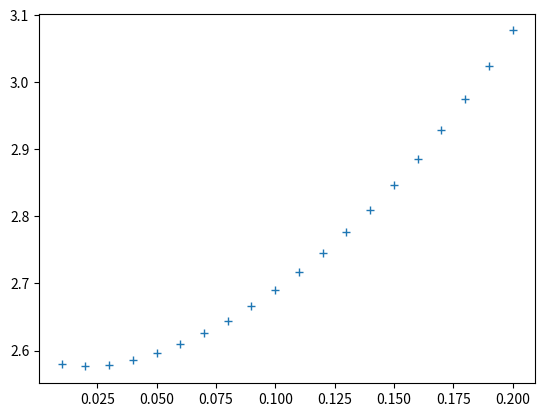
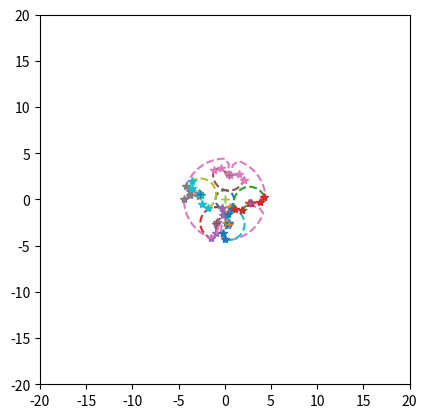

Recreate these plots in Python, in order.
import numpy as np
import scipy
import matplotlib.pyplot as plt
from matplotlib.animation import FuncAnimation
from functools import partial
TAU = np.pi*2


class Interp:
    # EPS is used in cases where period_y is not None; this class will insert another point at
    # [xs[0] + period_x - EPS, ys[0]+period_y]
    EPS = 1e-10

    def __init__(self, xs, ys, period_x, period_y=None):
        self.xs = np.array(xs)
        self.ys = np.array(ys)
        #self.ys = ys
        self.period_x = period_x
        self.period_y = period_y

        self.N = len(xs)
        assert len(ys) == self.N

        diffs = np.diff(xs)
        self.x_increasing = True
        nonmonotonic = False
        if all(diffs >= 0):
            pass
        elif all(diffs <= 0):
            self.x_increasing = False
        else:
            nonmonotonic = True


        self.xs_interp = xs
        self.ys_interp = ys
        if self.period_y:
            sign = (1 if self.x_increasing else -1)
            x_final = self.xs_interp[0] + sign * (abs(self.period_x) - self.EPS)
            self.xs_interp = np.append(self.xs_interp, x_final)
            self.ys_interp = np.append(self.ys_interp, self.ys_interp[0] + self.period_y)

        def fun(x):
            y = np.interp(x, self.xs_interp, self.ys_interp, period=self.period_x)
            if self.period_y is not None:
                i = np.floor((x - self.xs_interp[0]) / self.period_x)
                y += i * self.period_y
            return y

        self.fun = fun

        #if (DO_VISUALIZE and len(self.ys.shape) == 1):
        #    self.visualize()
        #assert not nonmonotonic, 'interp is not monotonic'
        if nonmonotonic:
            raise ValueError('Nonmonotonic')

    def visualize(self):
        #xs_fake = np.linspace(-.2*self.period_x, self.period_x*2.2, 30000)
        xs_fake = np.linspace(-2.1, 15, 30000)
        ys_fake = self.fun(xs_fake)
        plt.plot(xs_fake, ys_fake, '*')
        plt.plot(self.xs_interp, self.ys_interp, '+')
        plt.show()

    @classmethod
    def from_fun_xs(cls, fun, xs, period_x, period_y=None):
        ys = fun(xs)
        temp = cls(xs, ys, period_x, period_y)

        # we override the normal interpolation function
        temp.fun = fun
        return temp

    @classmethod
    def from_fun(cls, fun, N, xmin, xmax, period_x, period_y=None):
        xs = np.linspace(xmin, xmax, N, endpoint=False)
        return cls.from_fun_xs(fun, xs, period_x, period_y)

    def __call__(self, x):
        return self.fun(x)

class Gear:
    def __init__(self, repetitions, thetas, rs, is_outer=False, mirror=False, ignore_checks=False):
        self.repetitions = repetitions
        self.thetas = thetas
        if not ignore_checks:
            assert thetas[0] == 0
            assert thetas[-1] < TAU/repetitions
        self.rs = rs
        self.N = len(thetas)
        self.is_outer = is_outer
        self.mirror = mirror


    @classmethod
    def fun(cls, dts, drs, r0s, a, self_is_outer=False, partner_is_outer=False):
        # consider [t0, r0] -> [t1, r1] on self
        # NEW we want to be exponential in radial space. curves are a piece of ae^(bt)
        # if we go though (0, r0), (t1, r1) then r1/r0 = e^(b*t1) -> b = log(r1/r0)/t1
        # and a=r0
        # Indefinite integral of ae^(b*t)/(d-ae^(b*t)) dt
        # -log(d - ae^(bt))/b
        # Definite integral from t=0 to t=t1
        # (-log(d-r0*e^(bt) + log(d-r0))/b
        # -1/b * log(1-r0*e^(bt)/(d-r0))
        # put in definition of b
        # -t1/log(r1/r0) * log(d-r1)
        # annoyingly we need a separate equation for the case r0=r1. But this one I can do in my head
        # = (t1-t0)(r0/(a-r0))
        # VARIATION for when self is outer
        # Indefinite integral of ae^(b*t)/(ae^(b*t)-d) dt
        # We can just pull a negative sign out
        # VARIATION for when partner is outer. NOTE d must be negative for this to make sense
        # Indefinite integral of ae^(b*t)/(-d + ae^(b*t)) dt
        # actually the same as the other variation

        flip = -1 if self_is_outer or partner_is_outer else 1
        #assert not ((a < 0) ^ partner_is_outer)
        def fun_linear(dt, dr, r0, a):
            b = np.log((r0+dr) / r0) / dt
            return -1/b * np.log((a-(r0+dr))/(a - r0))

        def fun_const(dt, r0, a):
            return dt * r0 / (a - r0)

        const = fun_const(dts, r0s, a)
        linear = fun_linear(dts, drs, r0s, a)
        zero = np.zeros(dts.shape)
        temp = np.where(drs==0, const, linear)
        result = np.where(dts==0, zero, temp)
        return result * flip

    def get_partner_dts_from_dist(self, a, partner_outer):
        # given distance between centers, get dthetas for partner
        dts = np.diff(self.thetas, append=self.thetas[0:1]+TAU/self.repetitions)
        drs = np.diff(self.rs, append=self.rs[0:1])
        partner_dts = self.fun(dts, drs, self.rs, a, self_is_outer=self.is_outer, partner_is_outer=partner_outer)
        return partner_dts

    def get_partner(self, partner_repetitions, partner_outer=False):

        assert not (self.is_outer and partner_outer)
        if self.is_outer:
            assert self.repetitions > partner_repetitions
        if partner_outer:
            assert partner_repetitions > self.repetitions


        if not partner_outer and not self.is_outer:
            a_min_0 = np.min(self.rs) * (1 + partner_repetitions / self.repetitions)
            a_min = max(np.max(self.rs), a_min_0)
            a_max = np.max(self.rs) * (1 + partner_repetitions / self.repetitions)
        elif self.is_outer:
            a_min = np.min(self.rs) * (1 - partner_repetitions / self.repetitions)
            a_max_0 = np.max(self.rs) * (1 - partner_repetitions / self.repetitions)
            a_max = min(np.min(self.rs), a_max_0)
        elif partner_outer:
            # min and max kinda get swapped because a is always negative
            a_min = np.max(self.rs) * (1 - partner_repetitions / self.repetitions)
            a_max = np.min(self.rs) * (1 - partner_repetitions / self.repetitions)
        else:
            assert False


        def error(xs):
            a = xs[0]
            partner_dts = self.get_partner_dts_from_dist(a, partner_outer)
            return (sum(partner_dts) - TAU/partner_repetitions)**2
        res = scipy.optimize.minimize(error, [(a_min+a_max)/2], bounds=[(a_min, a_max)])#, method='Nelder-Mead')
        assert res.success
        a_opt = res.x[0]
        print('Optimizer result:', a_opt)


        if False:
            xs = np.linspace(a_min, a_max, 100)
            ys = np.array([sum(self.get_partner_dts_from_dist(x, partner_outer)) for x in xs])
            plt.plot([xs[0], xs[-1]], [TAU/partner_repetitions]*2, '--')
            plt.plot(xs, ys, '*')
            plt.show()

        flip = -1 if self.is_outer or partner_outer else 1
        partner_rs = (a_opt - self.rs) * flip
        partner_dthetas = self.get_partner_dts_from_dist(a_opt, partner_outer) # self.fun(dts, drs, self.rs, a_opt, self_is_outer=self.is_outer, partner_is_outer=partner_outer)

        assert (sum(partner_dthetas) - TAU/partner_repetitions < 1e-2)

        partner_thetas = np.concatenate(([0], np.cumsum(partner_dthetas)[:-1]))

        partner = Gear(
            partner_repetitions,
            partner_thetas,
            partner_rs,
            is_outer=partner_outer,
            mirror=(not self.mirror) ^ (self.is_outer or partner_outer)
        )
        return partner

    @classmethod
    def get_planetary_from_sun(cls, sun_fun, param_range, carrier_dist_range,
                               planet_repetitions, ring_repetitions, return_param=False):

        def try_planetary(xs):
            param, carrier_dist = xs
            sun = sun_fun(param)

            planet_dthetas = sun.get_partner_dts_from_dist(carrier_dist, False)
            planet_rs = carrier_dist - sun.rs
            planet_thetas = np.concatenate(([0], np.cumsum(planet_dthetas)[:-1]))
            planet = Gear(planet_repetitions, planet_thetas, planet_rs, mirror=True, ignore_checks=True)

            ring_dthetas = planet.get_partner_dts_from_dist(-carrier_dist, True)
            return sun, planet, planet_dthetas, ring_dthetas

        def error(xs):
            sun, planet, planet_dthetas, ring_dthetas = try_planetary(xs)
            planet_error = np.sum(planet_dthetas) - TAU/planet_repetitions
            ring_error = np.sum(ring_dthetas) - TAU/ring_repetitions
            total_error = planet_error**2 + ring_error**2
            return total_error

        bounds = np.array([param_range, carrier_dist_range])
        init = np.mean(bounds, axis=1)
        res = scipy.optimize.minimize(error, init, bounds=bounds, method='Nelder-Mead')
        assert res.success
        print('optimizer result', res.x, 'bounds', bounds)
        print('error', res.fun)
        param_opt, carrier_dist_opt = res.x
        if return_param:
            return param_opt

        sun, planet, planet_dthetas, ring_dthetas = try_planetary(res.x)
        ring_thetas = np.concatenate(([0], np.cumsum(ring_dthetas)[:-1]))
        ring_rs = planet.rs + carrier_dist_opt
        ring = Gear(ring_repetitions, ring_thetas, ring_rs, is_outer=True, mirror=True)

        return sun, planet, ring


    def polar_to_rect(self, thetas, rs, center):
        return rs*np.cos(thetas) + center[0], rs*np.sin(thetas) + center[1]

    def transform_thetas(self, thetas):
        if self.mirror:
            return TAU/2 - thetas
        else:
            return thetas

    def get_plot_coords(self, center, angle):
        M = 100
        sample_thetas = np.zeros(0)
        sample_rs = np.zeros(0)
        for i in range(self.N):
            next_i = (i+1)%self.N
            t0, t1 = self.thetas[i], self.thetas[next_i]
            r0, r1 = self.rs[i], self.rs[next_i]
            if i==self.N-1:
                t1 += TAU/self.repetitions
            section_M = max(1, int(M * (t1-t0)/(TAU/self.repetitions)+1))
            section_ts = np.linspace(t0, t1, section_M, endpoint=False)

            if t0 == t1:
                section_rs = np.array([r0])
            elif r0 == r1:
                section_rs = np.full(section_M, r0)
            else:
                b = np.log(r1/r0)/(t1-t0)
                section_rs = r0 * np.exp(b*(section_ts-t0))

            sample_thetas = np.concatenate((sample_thetas, section_ts))
            sample_rs = np.concatenate((sample_rs, section_rs))

        sample_thetas = np.concatenate([sample_thetas+(TAU/self.repetitions*i) for i in range(self.repetitions)])
        sample_rs = np.concatenate([sample_rs]*self.repetitions)

        sample_thetas = np.concatenate((sample_thetas, [sample_thetas[0]]))
        sample_rs = np.concatenate((sample_rs, [sample_rs[0]]))


        xs, ys = self.polar_to_rect(self.transform_thetas(self.thetas - angle), self.rs, center)
        xs_fine, ys_fine = self.polar_to_rect(self.transform_thetas(sample_thetas - angle), sample_rs, center)
        return xs, ys, xs_fine, ys_fine

    def plot(self, ax=None):
        if ax is None:
            fig = plt.figure()
            ax = fig.add_subplot()
            SIZE = max(self.rs)*1.02
            ax.set_xlim([-SIZE, SIZE])
            ax.set_ylim([-SIZE, SIZE])
            ax.set_aspect('equal')

        xs, ys, xs_fine, ys_fine = self.get_plot_coords([0, 0], 0)

        fine, = ax.plot(xs_fine, ys_fine, '--')
        coarse, = ax.plot(xs, ys, '*')
        point, = ax.plot([0], [0], '+')
        return [fine, coarse, point]

    def update_plot(self, center, angle, curves):
        fine, coarse, point = curves
        xs, ys, xs_fine, ys_fine = self.get_plot_coords(center, angle)
        fine.set_data(xs_fine, ys_fine)
        coarse.set_data(xs, ys)
        point.set_data([center[0]], [center[1]])
        return [fine, coarse, point]


class Assembly:
    def __init__(self, ts, gears, angles, centers):
        # TODO centers need to be able to move?
        self.ts = ts
        self.M = len(self.ts)
        self.gears = gears
        self.num_gears = len(self.gears)
        self.angles = angles
        assert len(self.angles) == self.num_gears
        assert all(len(x)==self.M for x in self.angles)
        self.centers = centers
        assert all(len(x)==self.M for x in self.centers)

    @classmethod
    def mesh(cls, g1, g2):
        assert g1.N == g2.N
        M = 500
        ts = np.linspace(0, 1, M, endpoint=False)
        angles1 = ts * TAU

        flip = -1 if (g1.is_outer or g2.is_outer) else 1
        distance = np.mean(g1.rs + g2.rs*flip)
        assert all(abs(g1.rs + g2.rs*flip - distance) < 1e-4)

        # g1 goes from r1 to r2 as g2 goes from d-r1 to d-r2
        angles2 = []
        segment = 0
        repetition_count = 0
        for angle in angles1:
            # TODO I could make better use of numpy here by doing a whole segment at a time

            def get_thetas(i):
                next_i = (i+1)%g1.N
                theta = g1.thetas[i]
                theta += repetition_count * TAU / g1.repetitions

                next_theta1 = TAU / g1.repetitions if next_i == 0 else g1.thetas[next_i]
                next_theta1 += repetition_count * TAU / g1.repetitions
                return theta, next_theta1

            theta, next_theta1 = get_thetas(segment)
            while angle >= next_theta1:
                segment = (segment+1)%g1.N
                if segment == 0:
                    repetition_count += 1
                theta, next_theta1 = get_thetas(segment)

            next_segment = (segment+1) % g1.N

            dtheta1_segment = next_theta1 - theta
            dtheta1 = angle - theta

            b = np.log((g1.rs[next_segment]) / g1.rs[segment]) / dtheta1_segment
            r1 = g1.rs[segment] * np.exp(b*dtheta1)
            dr1 = r1 - g1.rs[segment]

            dtheta2 = Gear.fun(dtheta1,
                               dr1,
                               g1.rs[segment],
                               distance,
                               self_is_outer=g1.is_outer,
                               partner_is_outer=g2.is_outer)
            angles2.append(g2.thetas[segment] + dtheta2)
        angles2 = np.array(angles2)

        # TODO I'm not sure this next line is right
        if g1.mirror:
            angles1 += TAU/2

        # mirror, not outer -> no
        # no mirror, is outer -> no
        if (not g2.mirror) ^ (g1.is_outer or g2.is_outer):
            angles2 += TAU/2

        assert len(angles2) == M

        center1, center2 = [-distance/2, 0], [distance/2, 0]

        a = Assembly(ts,
                     [g1, g2],
                     [angles1, angles2],
                     [[center1]*M, [center2]*M]
                     )
        return a

    @classmethod
    def mesh_planetary(cls, sun, planet, ring):
        def repeat(xs, R, period):
            return np.concatenate([xs + i*period for i in range(R)])
        sp = cls.mesh(sun, planet)
        #sp.animate()
        pr = cls.mesh(planet, ring)
        #pr.animate()
        M = sp.M
        R = ring.repetitions

        # If we drive the pr from the planet gear, we already have a mapping from planet thing to gear thing.
        # We can just warp the speed of that and put the sun in the center.
        #ring_angles = np.interp(sp.angles[1], *pr.angles, period=TAU/planet.repetitions)
        temp_interp = Interp(*pr.angles, TAU/planet.repetitions, TAU/ring.repetitions)
        #temp_interp.visualize()
        ring_angles = temp_interp(sp.angles[1])
        planet_centers = np.array(sp.centers[1]) - np.array(sp.centers[0])


        #plt.figure()
        #plt.plot(*pr.angles, '--')
        #plt.plot(sp.angles[1], ring_angles)
        #plt.show()

        # with planet gear center stationary
        ts = repeat(sp.ts, R, 1)
        sun_angles1 = repeat(sp.angles[0], R, TAU)
        planet_angles1 = repeat(sp.angles[1], R, TAU)
        ring_angles1 = repeat(ring_angles, R, TAU/R)
        zero_centers = np.zeros((M*R, 2))
        planet_centers1 = np.concatenate([planet_centers]*R)
        spr = Assembly(
            ts,
            [sun, planet, ring],
            [sun_angles1, planet_angles1, ring_angles1],
            [zero_centers, planet_centers1, zero_centers]
        )
        #spr.animate()

        # with ring gear stationary
        planet_dist = planet_centers[0][0]
        sun_angles2 = sun_angles1 + ring_angles1
        planet_centers2 = planet_dist * np.stack([np.cos(-ring_angles1), np.sin(-ring_angles1)], axis=1)
        planet_angles2 = planet_angles1 - ring_angles1
        ring_angles2 = np.zeros(M*R)
        spr2 = Assembly(
            ts,
            [sun, planet, ring],
            [sun_angles2, planet_angles2, ring_angles2],
            [zero_centers, planet_centers2, zero_centers]
        )
        #spr2.animate()


        # now warp time to make sun rotation constant speed
        ts_warped = (sun_angles2 - sun_angles2[0]) / (sun_angles2[-1] - sun_angles2[0]) * R
        ts_warped_inverse = Interp(ts_warped, spr2.ts, ts_warped[-1])(spr2.ts)
        spr2.time_warp(ts_warped_inverse)

        num_planets = 5
        for i in range(1, num_planets):
            offset = (len(spr2.ts)*i)//num_planets
            print(offset)
            spr2.gears.append(planet)
            spr2.angles.append(np.roll(spr2.angles[1], offset))
            #centers_T = spr2.centers[1].T
            #thetas = np.arctan2(centers_T[1], centers_T[0])
            #rs = np.sqrt(centers_T[0]**2 + centers_T[1]**2)
            #xs = rs * np.cos(thetas + offset)
            #ys = rs * np.sin(thetas + offset)
            #np.stack([xs, ys], axis=1)
            spr2.centers.append(np.roll(spr2.centers[1], offset, axis=0))

        print('final')
        spr2.animate()



    def time_warp(self, new_ts):
        # we can't really use new_ts directly becasue the ts need to be evenly spaced for animatino
        # to work propoerly.

        for i in range(len(self.gears)):
            # TODO find proper period
            old_angles = self.angles[i]
            new_angles = Interp(self.ts, old_angles, self.ts[-1])(new_ts)
            self.angles[i] = new_angles

            xs, ys = self.centers[i].T
            new_xs = Interp(self.ts, xs, self.ts[-1])(new_ts)
            new_ys = Interp(self.ts, ys, self.ts[-1])(new_ts)
            new_centers = np.stack((new_xs, new_ys), axis=1)
            self.centers[i] = new_centers










    def animate(self):
        fig = plt.figure()
        ax = fig.add_subplot()
        SIZE = 20
        ax.set_xlim([-SIZE, SIZE])
        ax.set_ylim([-SIZE, SIZE])
        ax.set_aspect('equal')

        curves_lists = []
        for g in self.gears:
            g_curves = g.plot(ax)
            curves_lists.append(g_curves)

        def update(frame_num):

            all_curves = []
            for g, g_curves, centers, angles in zip(self.gears, curves_lists, self.centers, self.angles):
                all_curves += g.update_plot(centers[frame_num], angles[frame_num], g_curves)
            return all_curves

        # show just the first frame
        #update(0)
        #plt.show()

        #update = self.set_up_animation(ax)
        ani = FuncAnimation(fig, partial(update), frames=range(self.M),
                            blit=True, interval=30)
        plt.show()



def test_simple():
    thetas = np.array([
        0.0,
        0.4,
        0.4,
        0.6,
        0.9,
    ]) * TAU / 1
    rs = np.array([
        1,
        4,
        3,
        3,
        1.2,
    ])
    # thetas = np.array([
    #    0.0,
    #    0.0,
    #    0.2,
    #    0.2,
    #    0.7,
    #    0.7,
    # ]) * TAU
    # rs = np.array([
    #    1.0,
    #    5.1,
    #    5.1,
    #    3.2,
    #    3.2,
    #    1.0,
    # ])

    g1 = Gear(1, thetas, rs, is_outer=False, mirror=False)
    g2 = g1.get_partner(3, partner_outer=True)
    print('finished creating gears')

    # g1.plot()
    # g2.plot()
    # plt.show()

    assembly = Assembly.mesh(g1, g2)
    assembly.animate()

    exit()


if __name__ == '__main__':

    def get_sun(param):
        thetas = np.array([
            0,
            0.1,
            0.2,
            0.4,
            0.9,
        ]) * TAU
        rs = np.array([
            1,
            1.5,
            param,
            param,
            1.5,
        ])
        #thetas = np.array([
        #    0,
        #    0.1,
        #    param,
        #    param+0.1,
        #]) * TAU
        #rs = np.array([
        #    1,
        #    4,
        #    2,
        #    1,
        #])

        sun = Gear(1, thetas, rs)
        return sun

    def get_sun_sweep(param2):
        def get_sun(param):
            miter_width = 0.06
            miter_height = 0.6
            thetas = np.array([
                0,
                miter_width,
                miter_width,
                param2+miter_width,
                param2+miter_width,
                param2+2*miter_width,
            ]) * TAU
            rs = np.array([
                1,
                1+miter_height,
                param,
                param,
                1+miter_height,
                1,
            ])
            sun = Gear(1, thetas, rs)
            return sun
        return get_sun

    param2s = np.linspace(0.01, 0.2, 20)
    params = []
    lowest = 10
    lowest_param2 = None
    for param2 in param2s:
        get_sun = get_sun_sweep(param2)
        param_opt = Gear.get_planetary_from_sun(get_sun, (1, 10), (1, 10), 1, 4, return_param=True)
        params.append(param_opt)
        if param_opt < lowest:
            lowest_param2 = param2
        lowest = min(param_opt, lowest)
    plt.figure()
    plt.plot(param2s, params, '+')
    plt.show()

    sun, planet, ring = Gear.get_planetary_from_sun(get_sun_sweep(lowest_param2), (1, 20), (1, 20), 1, 4)
    planet_dist = sun.rs[0] + planet.rs[0]

    #fig = plt.figure()
    #ax = fig.add_subplot()
    #sun.plot(ax)
    #planet_curves = planet.plot(ax)
    #planet.update_plot([planet_dist, 0], TAU/2, planet_curves)
    #ring.plot(ax)
    #plt.show()

    Assembly.mesh_planetary(sun, planet, ring)
